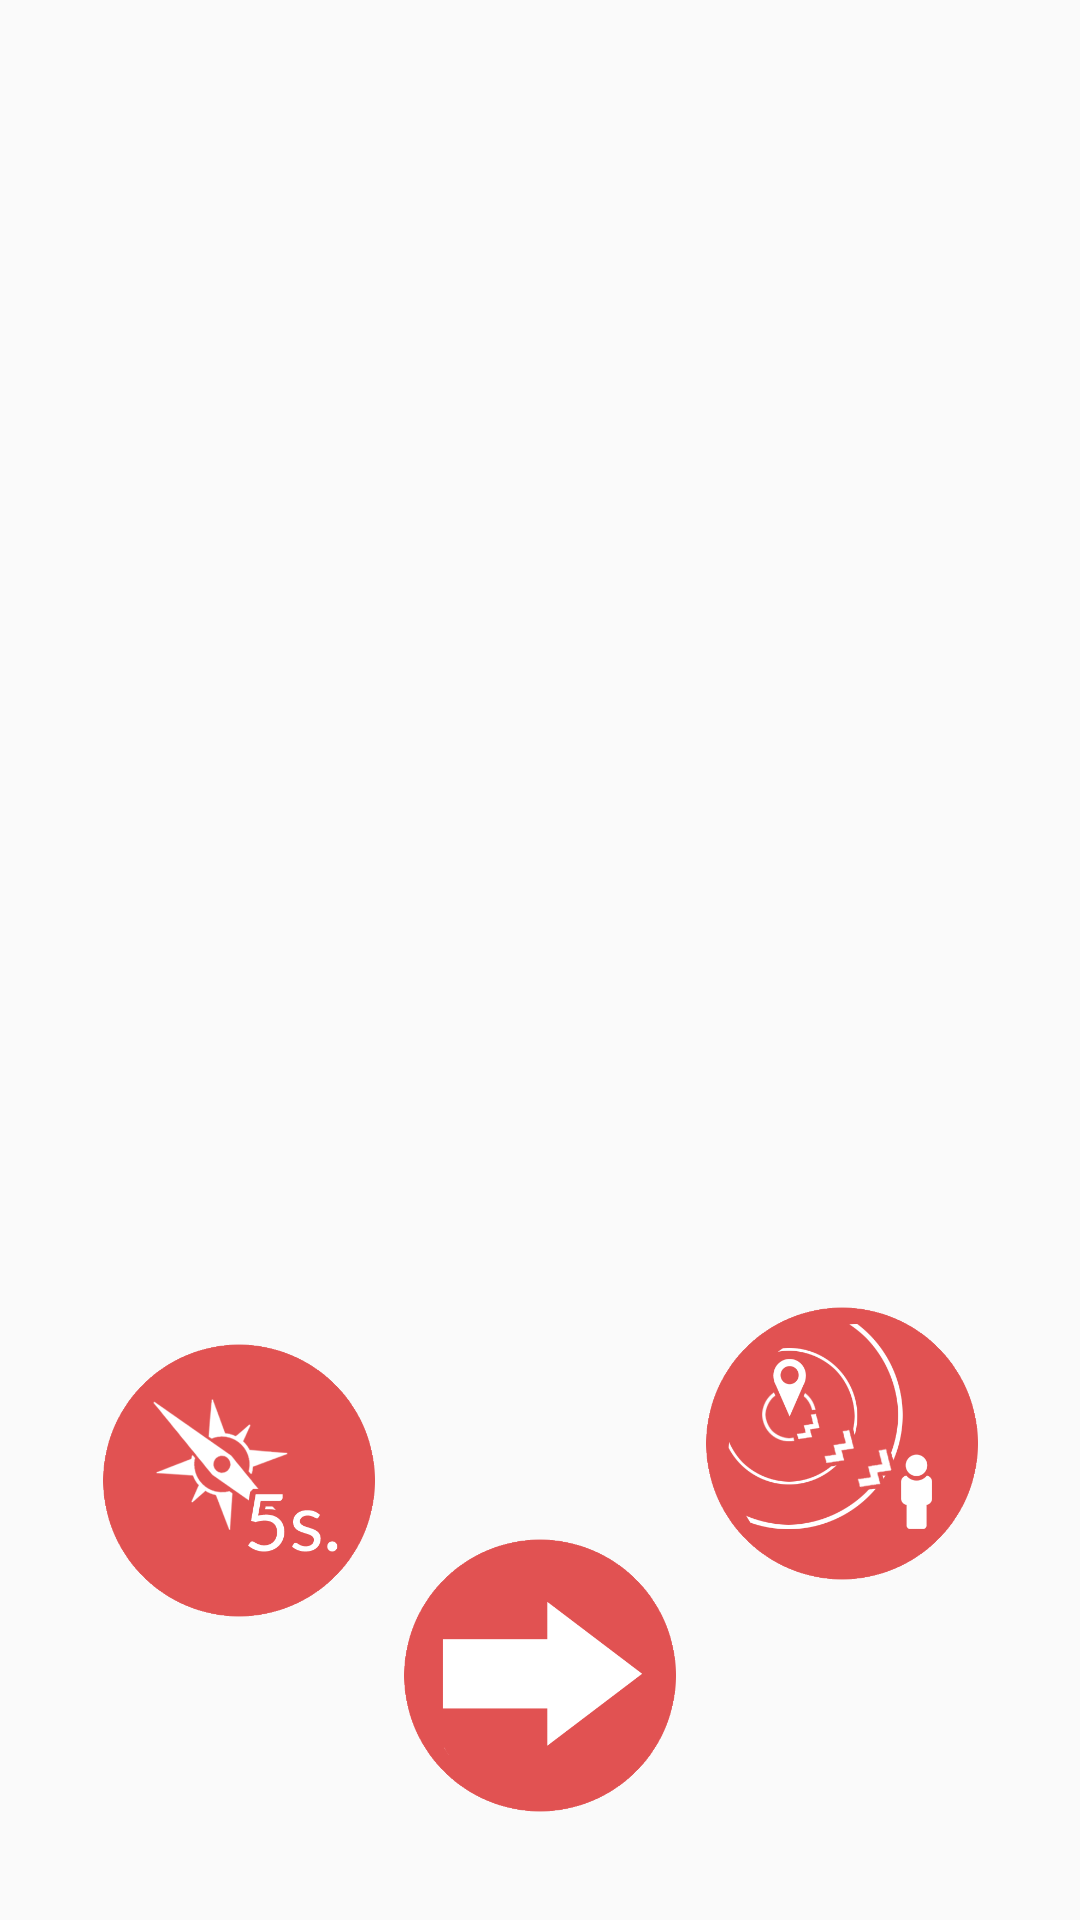

Here is an Android app screen rendered from its layout file. Give the layout XML and the strings, colors and styles it references.
<!-- AndroidManifest.xml: application theme AppTheme -->
<!-- res/layout/activity_destination.xml -->
<?xml version="1.0" encoding="utf-8"?>
<android.support.constraint.ConstraintLayout xmlns:android="http://schemas.android.com/apk/res/android"
    xmlns:app="http://schemas.android.com/apk/res-auto"
    xmlns:tools="http://schemas.android.com/tools"
    android:layout_width="match_parent"
    android:layout_height="match_parent"
    tools:context="com.example.wapp.destination"
    >

    <ImageButton
        android:id="@+id/compass"
        android:background="@color/black"
        android:layout_width="95dp"
        android:layout_height="95dp"
        android:layout_marginBottom="99dp"
        android:layout_marginLeft="32dp"
        android:layout_marginStart="32dp"
        android:layout_weight="1"
        android:adjustViewBounds="true"
        android:padding="2dp"
        android:scaleType="fitCenter"
        android:src="@drawable/compass2"
        app:layout_constraintBottom_toBottomOf="parent"
        app:layout_constraintHorizontal_chainStyle="spread_inside"
        app:layout_constraintLeft_toLeftOf="parent"
        app:layout_constraintRight_toLeftOf="@+id/vibb" />

    <ImageButton
        android:id="@+id/vibb"
        android:layout_width="95dp"
        android:layout_height="95dp"
        android:layout_marginBottom="79dp"
        android:layout_marginEnd="32dp"
        android:layout_marginRight="32dp"
        android:layout_marginTop="8dp"
        android:layout_weight="1"
        android:adjustViewBounds="true"
        android:background="@color/black"
        android:padding="2dp"
        android:scaleType="fitCenter"
        android:src="@drawable/vibb2"
        app:layout_constraintBottom_toBottomOf="parent"
        app:layout_constraintLeft_toRightOf="@+id/compass"
        app:layout_constraintRight_toRightOf="parent"
        app:layout_constraintTop_toBottomOf="@+id/Score"
        app:layout_constraintVertical_bias="0.733" />

    <ImageButton
        android:id="@+id/nextLead"
        android:background="@color/black"
        android:layout_width="95dp"
        android:layout_height="95dp"
        android:layout_marginBottom="34dp"
        android:layout_weight="1"
        android:adjustViewBounds="true"
        android:onClick="nextLead"
        android:padding="2dp"
        android:scaleType="fitCenter"
        android:src="@drawable/pil"
        app:layout_constraintBottom_toBottomOf="parent"
        app:layout_constraintHorizontal_bias="0.486"
        app:layout_constraintLeft_toRightOf="@+id/compass"
        app:layout_constraintRight_toLeftOf="@+id/vibb" />

    <TextView
        android:id="@+id/Score"
        android:layout_width="187dp"
        android:layout_height="125dp"
        android:textAlignment="center"
        android:textSize="110dp"
        app:layout_constraintHorizontal_bias="0.502"
        app:layout_constraintLeft_toLeftOf="parent"
        app:layout_constraintRight_toRightOf="parent"
        app:layout_constraintTop_toTopOf="parent"
        app:layout_constraintBottom_toTopOf="@+id/compass"
        app:layout_constraintVertical_bias="0.661" />
</android.support.constraint.ConstraintLayout>
<!-- resources referenced by this layout -->
<resources>
  <color name="black">#00000000</color>
  <!-- drawable compass2: png bitmap (drawable, 38477 bytes) -->
  <!-- drawable pil: png bitmap (drawable, 21774 bytes) -->
  <!-- drawable vibb2: png bitmap (drawable, 44411 bytes) -->
  <style name="AppTheme" parent="Theme.AppCompat.Light.DarkActionBar">
          
          <item name="colorPrimary">@color/AccentColor3</item>
          <item name="colorPrimaryDark">@color/AccentColor1</item>
          <item name="colorAccent">@color/colorAccent</item>
          <item name="windowActionBar">false</item>
          <item name="windowNoTitle">true</item>
      </style>
  <color name="colorAccent">#FF4081</color>
</resources>
